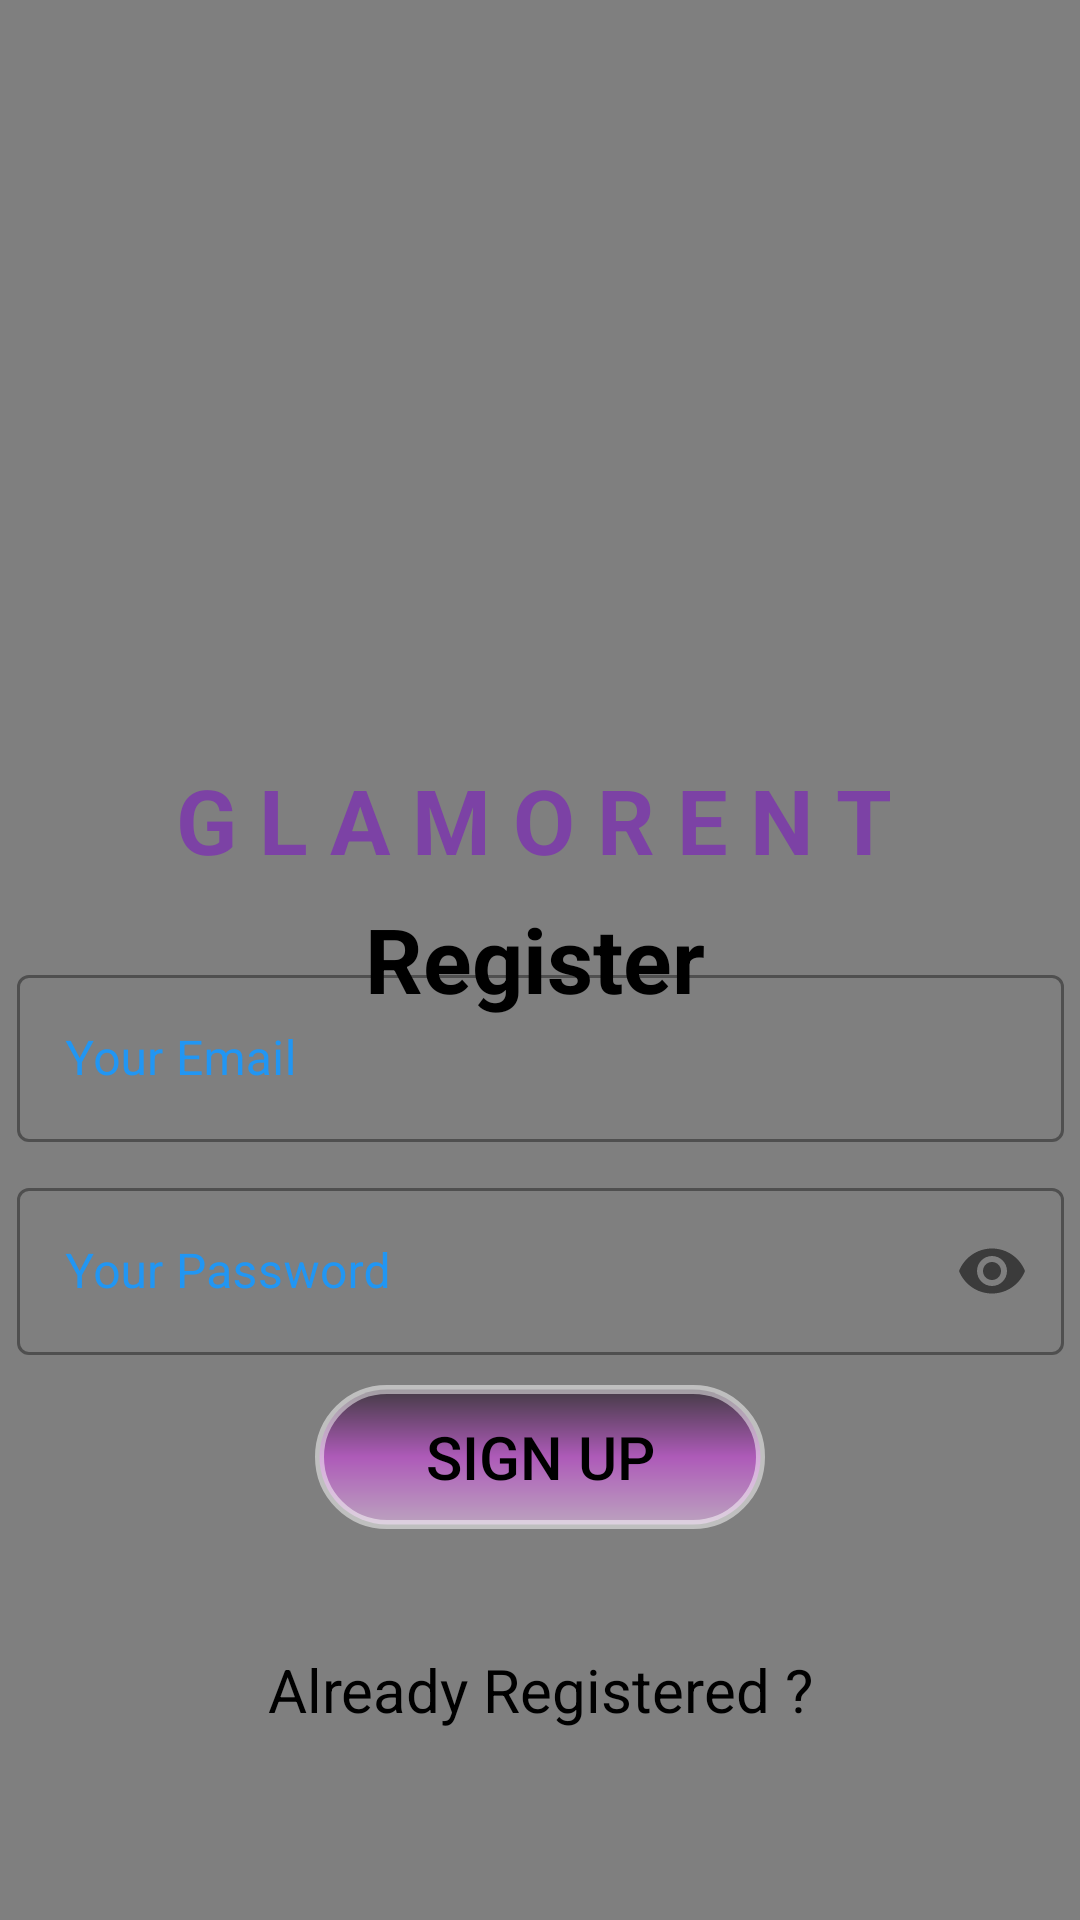

Android layout source for this screen:
<!-- AndroidManifest.xml: application theme Theme.Lasttryglam -->
<!-- res/layout/activity_main.xml -->
<?xml version="1.0" encoding="utf-8"?>

<androidx.constraintlayout.widget.ConstraintLayout xmlns:android="http://schemas.android.com/apk/res/android"
    xmlns:app="http://schemas.android.com/apk/res-auto"
    xmlns:tools="http://schemas.android.com/tools"
    android:layout_width="match_parent"
    android:layout_height="match_parent"
    android:orientation="vertical"
    android:background="@drawable/pic1"
    android:gravity="center_horizontal"
    tools:context=".MainActivity">

    <VideoView
        android:layout_width="match_parent"
        android:layout_height="match_parent"
        android:id="@+id/video1"
        />


    <ImageView
        android:id="@+id/imageView"
        android:layout_width="200dp"
        android:layout_height="200dp"
        app:layout_constraintBottom_toBottomOf="parent"
        app:layout_constraintEnd_toEndOf="parent"
        app:layout_constraintHorizontal_bias="0.497"
        android:visibility="invisible"
        app:layout_constraintStart_toStartOf="parent"
        app:layout_constraintTop_toTopOf="parent"
        app:layout_constraintVertical_bias="0.06"
        app:srcCompat="@drawable/circlecropped" />


    <LinearLayout
        android:id="@+id/linearLayout"
        android:layout_width="349dp"
        android:layout_height="wrap_content"
        android:layout_marginTop="10dp"
        android:layout_marginBottom="10dp"
        android:orientation="vertical"
        app:layout_constraintBottom_toBottomOf="parent"
        app:layout_constraintEnd_toEndOf="parent"
        app:layout_constraintStart_toStartOf="parent"
        app:layout_constraintTop_toTopOf="parent"
        app:layout_constraintVertical_bias="0.737">

        <com.google.android.material.textfield.TextInputLayout
            android:id="@+id/email"
            style="@style/Widget.MaterialComponents.TextInputLayout.OutlinedBox"
            android:layout_width="match_parent"
            android:layout_height="wrap_content"
            android:hint="Your Email"
            android:textColorHint="@color/bordercolor">

            <com.google.android.material.textfield.TextInputEditText
                android:layout_width="match_parent"
                android:layout_height="wrap_content"
                android:textColor="@color/black"
                android:inputType="textEmailAddress" />
        </com.google.android.material.textfield.TextInputLayout>

        <com.google.android.material.textfield.TextInputLayout
            android:id="@+id/pwd"
            style="@style/Widget.MaterialComponents.TextInputLayout.OutlinedBox"
            android:layout_width="match_parent"
            android:layout_height="wrap_content"
            android:layout_marginTop="10dp"
            android:hint="Your Password"
            android:textColorHint="@color/bordercolor"
            app:passwordToggleEnabled="true">

            <com.google.android.material.textfield.TextInputEditText
                android:layout_width="match_parent"
                android:layout_height="wrap_content"
                android:textColor="@color/black"
                android:inputType="textPassword" />
        </com.google.android.material.textfield.TextInputLayout>

        <Button
            android:layout_width="150dp"
            android:layout_height="wrap_content"
            android:layout_gravity="center_horizontal"
            android:layout_marginTop="10dp"
            android:layout_marginBottom="10dp"
            android:background="@drawable/roundbutton"
            android:onClick="singup"
            android:text="Sign Up"
            android:textColor="#000"
            android:textSize="20sp" />

    </LinearLayout>

    <TextView
        android:id="@+id/textView"
        android:layout_width="117dp"
        android:layout_height="40dp"
        android:text="Register"
        android:textColor="@color/black"
        android:textSize="30sp"
        android:textStyle="bold"
        app:layout_constraintBottom_toBottomOf="parent"
        app:layout_constraintEnd_toEndOf="parent"
        app:layout_constraintStart_toStartOf="parent"
        app:layout_constraintTop_toTopOf="parent"
        app:layout_constraintVertical_bias="0.499" />

    <TextView

        android:layout_width="243dp"
        android:layout_height="42dp"
        android:text="G L A M O R E N T"
        android:textColor="#7C42A5"
        android:textSize="30sp"
        android:textStyle="bold"
        app:layout_constraintBottom_toBottomOf="parent"
        app:layout_constraintEnd_toEndOf="parent"
        app:layout_constraintStart_toStartOf="parent"
        app:layout_constraintTop_toTopOf="parent"
        app:layout_constraintVertical_bias="0.423" />

    <ProgressBar
        android:id="@+id/progressBar3"
        style="?android:attr/progressBarStyle"
        android:layout_width="wrap_content"
        android:layout_height="wrap_content"
        android:visibility="invisible"
        app:layout_constraintBottom_toBottomOf="parent"
        app:layout_constraintEnd_toEndOf="parent"
        app:layout_constraintHorizontal_bias="0.498"
        app:layout_constraintStart_toStartOf="parent"
        app:layout_constraintTop_toTopOf="parent"
        app:layout_constraintVertical_bias="0.856" />

    <TextView
        android:id="@+id/textView2"
        android:layout_width="wrap_content"
        android:textSize="20sp"
        android:textColor="#000"
        android:layout_height="36dp"
        android:text="Already Registered ?"
        android:onClick="gotosignin"
        app:layout_constraintBottom_toBottomOf="parent"
        app:layout_constraintEnd_toEndOf="parent"
        app:layout_constraintStart_toStartOf="parent"
        app:layout_constraintTop_toTopOf="parent"
        app:layout_constraintVertical_bias="0.91" />


</androidx.constraintlayout.widget.ConstraintLayout>
<!-- resources referenced by this layout -->
<resources>
  <color name="black">#FF000000</color>
  <color name="bordercolor">#2196F3</color>
  <!-- drawable circlecropped: png bitmap (mipmap-mdpi, 20250 bytes) -->
  <!-- drawable pic1: jpg bitmap (drawable, 31717 bytes) -->
  <!-- drawable roundbutton (drawable) -->
  <?xml version="1.0" encoding="utf-8"?>
  
  <shape xmlns:android="http://schemas.android.com/apk/res/android" >
  <stroke android:width="3dp"
      android:color="#80FFFFFF" />
  
  <corners android:radius="25dp" />
  
  <gradient android:angle="270"
      android:centerColor="#90D03DE3"
      android:endColor="#90E9BDEF"
      android:startColor="#90150517" />
  </shape>
  <style name="Theme.Lasttryglam" parent="Theme.MaterialComponents.DayNight.DarkActionBar">
          
          <item name="colorPrimary">@color/purple_500</item>
          <item name="colorPrimaryVariant">@color/purple_700</item>
          <item name="colorOnPrimary">@color/white</item>
          
          <item name="colorSecondary">@color/teal_200</item>
          <item name="colorSecondaryVariant">@color/teal_700</item>
          <item name="colorOnSecondary">@color/black</item>
          
          <item name="android:statusBarColor" tools:targetApi="l">?attr/colorPrimaryVariant</item>
          
      </style>
  <color name="purple_500">#FF6200EE</color>
  <color name="purple_700">#FF3700B3</color>
  <color name="white">#FFFFFFFF</color>
  <color name="teal_200">#FF03DAC5</color>
  <color name="teal_700">#FF018786</color>
</resources>
